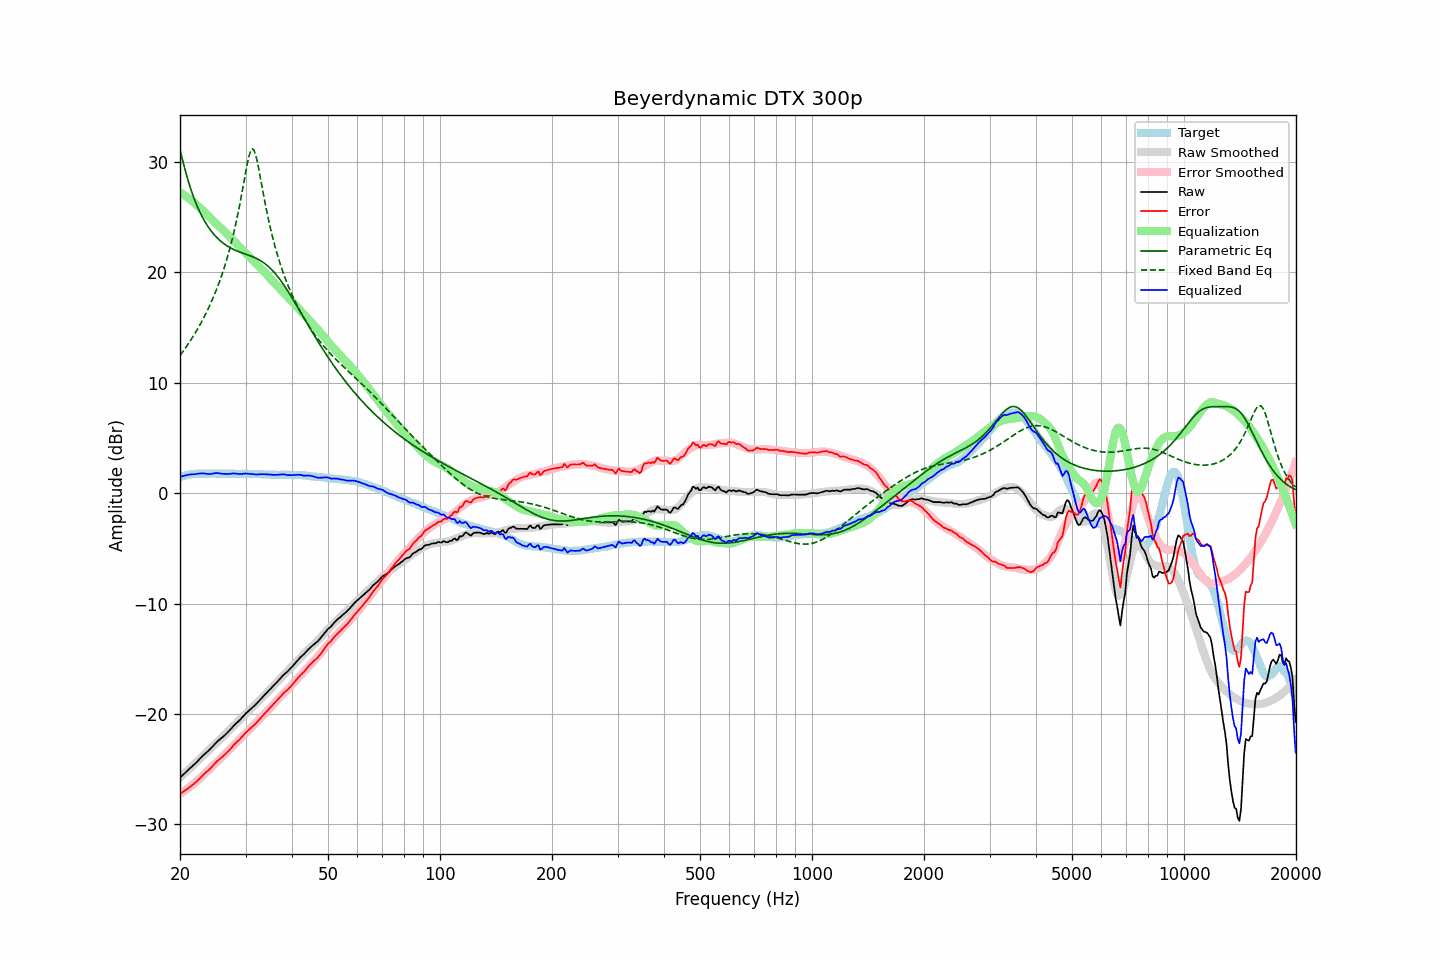

Data behind this chart, as committed beside it:
frequency, raw, error, smoothed, error_smoothed, equalization, parametric_eq, fixed_band_eq, equalized_raw, equalized_smoothed, target
20.00, -25.77, -27.22, -25.76, -27.24, 27.24, 31.07, 12.45, 1.46, 1.48, 1.45
20.20, -25.63, -27.13, -25.63, -27.14, 27.14, 30.48, 12.65, 1.51, 1.51, 1.50
20.40, -25.49, -27.04, -25.49, -27.04, 27.04, 29.90, 12.85, 1.55, 1.55, 1.55
20.61, -25.35, -26.93, -25.36, -26.94, 26.94, 29.35, 13.05, 1.58, 1.58, 1.57
20.81, -25.21, -26.84, -25.22, -26.83, 26.83, 28.82, 13.26, 1.62, 1.61, 1.62
21.02, -25.07, -26.74, -25.09, -26.72, 26.72, 28.31, 13.47, 1.65, 1.64, 1.66
21.23, -24.94, -26.62, -24.95, -26.61, 26.61, 27.84, 13.69, 1.67, 1.66, 1.68
21.44, -24.81, -26.51, -24.81, -26.50, 26.50, 27.39, 13.91, 1.69, 1.68, 1.70
21.66, -24.68, -26.41, -24.68, -26.38, 26.38, 26.97, 14.14, 1.70, 1.70, 1.72
21.87, -24.55, -26.28, -24.54, -26.26, 26.26, 26.58, 14.38, 1.71, 1.72, 1.73
22.09, -24.42, -26.17, -24.40, -26.14, 26.14, 26.21, 14.62, 1.72, 1.74, 1.75
22.31, -24.26, -26.02, -24.26, -26.01, 26.01, 25.87, 14.87, 1.75, 1.75, 1.76
22.54, -24.11, -25.87, -24.12, -25.88, 25.88, 25.54, 15.12, 1.76, 1.76, 1.76
22.76, -23.96, -25.72, -23.98, -25.74, 25.74, 25.24, 15.39, 1.78, 1.76, 1.76
22.99, -23.81, -25.56, -23.84, -25.60, 25.60, 24.96, 15.66, 1.79, 1.76, 1.75
23.22, -23.68, -25.43, -23.69, -25.46, 25.46, 24.70, 15.94, 1.77, 1.76, 1.75
23.45, -23.55, -25.30, -23.55, -25.31, 25.31, 24.45, 16.22, 1.76, 1.76, 1.75
23.69, -23.43, -25.19, -23.40, -25.17, 25.17, 24.22, 16.52, 1.73, 1.76, 1.76
23.92, -23.30, -25.06, -23.26, -25.02, 25.02, 24.00, 16.83, 1.72, 1.76, 1.76
24.16, -23.15, -24.91, -23.12, -24.88, 24.88, 23.80, 17.14, 1.73, 1.76, 1.76
24.40, -22.99, -24.76, -22.98, -24.74, 24.74, 23.61, 17.47, 1.75, 1.76, 1.77
24.65, -22.82, -24.59, -22.84, -24.60, 24.60, 23.43, 17.81, 1.78, 1.76, 1.76
24.89, -22.66, -24.42, -22.71, -24.47, 24.47, 23.27, 18.17, 1.81, 1.76, 1.76
25.14, -22.52, -24.28, -22.57, -24.33, 24.33, 23.12, 18.54, 1.81, 1.76, 1.76
25.39, -22.40, -24.17, -22.43, -24.20, 24.20, 22.97, 18.92, 1.80, 1.76, 1.77
25.65, -22.28, -24.05, -22.29, -24.06, 24.06, 22.84, 19.32, 1.78, 1.76, 1.77
25.91, -22.16, -23.92, -22.15, -23.91, 23.91, 22.72, 19.73, 1.75, 1.76, 1.76
26.16, -22.03, -23.79, -22.01, -23.77, 23.77, 22.61, 20.17, 1.74, 1.76, 1.76
26.43, -21.90, -23.66, -21.87, -23.63, 23.63, 22.50, 20.62, 1.72, 1.76, 1.76
26.69, -21.76, -23.52, -21.73, -23.49, 23.49, 22.40, 21.10, 1.73, 1.76, 1.75
26.96, -21.62, -23.39, -21.59, -23.34, 23.34, 22.31, 21.60, 1.72, 1.75, 1.76
27.23, -21.46, -23.22, -21.45, -23.20, 23.20, 22.23, 22.13, 1.74, 1.75, 1.76
27.50, -21.30, -23.06, -21.31, -23.06, 23.06, 22.15, 22.69, 1.75, 1.75, 1.76
27.77, -21.13, -22.88, -21.16, -22.91, 22.91, 22.08, 23.28, 1.78, 1.75, 1.75
28.05, -20.98, -22.73, -21.01, -22.76, 22.76, 22.01, 23.90, 1.77, 1.75, 1.75
28.33, -20.84, -22.58, -20.86, -22.60, 22.60, 21.95, 24.56, 1.76, 1.75, 1.74
28.62, -20.71, -22.45, -20.70, -22.45, 22.45, 21.89, 25.25, 1.73, 1.74, 1.73
28.90, -20.58, -22.32, -20.55, -22.30, 22.30, 21.83, 25.99, 1.72, 1.74, 1.74
29.19, -20.42, -22.15, -20.41, -22.15, 22.15, 21.78, 26.75, 1.73, 1.74, 1.73
29.48, -20.26, -22.01, -20.26, -22.00, 22.00, 21.72, 27.55, 1.74, 1.74, 1.75
29.78, -20.09, -21.83, -20.12, -21.86, 21.86, 21.67, 28.36, 1.76, 1.74, 1.74
30.08, -19.94, -21.69, -19.98, -21.71, 21.71, 21.62, 29.17, 1.77, 1.73, 1.74
30.38, -19.81, -21.55, -19.84, -21.57, 21.57, 21.57, 29.92, 1.76, 1.73, 1.73
30.68, -19.68, -21.41, -19.70, -21.43, 21.43, 21.52, 30.55, 1.75, 1.73, 1.73
30.99, -19.55, -21.28, -19.56, -21.29, 21.29, 21.46, 30.99, 1.73, 1.73, 1.73
31.30, -19.42, -21.15, -19.41, -21.14, 21.14, 21.40, 31.17, 1.72, 1.73, 1.72
31.61, -19.29, -21.01, -19.27, -20.99, 20.99, 21.34, 31.05, 1.70, 1.72, 1.72
31.93, -19.16, -20.88, -19.12, -20.84, 20.84, 21.28, 30.66, 1.68, 1.72, 1.72
32.24, -19.01, -20.72, -18.98, -20.69, 20.69, 21.21, 30.06, 1.68, 1.71, 1.71
32.57, -18.85, -20.57, -18.83, -20.54, 20.54, 21.13, 29.33, 1.69, 1.71, 1.71
32.89, -18.69, -20.40, -18.69, -20.39, 20.39, 21.05, 28.55, 1.70, 1.70, 1.71
33.22, -18.53, -20.23, -18.54, -20.24, 20.24, 20.96, 27.75, 1.71, 1.70, 1.70
33.55, -18.38, -20.08, -18.39, -20.09, 20.09, 20.86, 26.96, 1.71, 1.69, 1.70
33.89, -18.22, -19.90, -18.24, -19.93, 19.93, 20.75, 26.20, 1.71, 1.69, 1.68
34.23, -18.07, -19.76, -18.09, -19.77, 19.77, 20.63, 25.47, 1.70, 1.68, 1.69
34.57, -17.92, -19.60, -17.93, -19.61, 19.61, 20.51, 24.78, 1.69, 1.68, 1.68
34.92, -17.77, -19.44, -17.77, -19.45, 19.45, 20.37, 24.13, 1.67, 1.67, 1.67
35.27, -17.62, -19.29, -17.62, -19.29, 19.29, 20.23, 23.51, 1.66, 1.67, 1.67
35.62, -17.48, -19.15, -17.46, -19.13, 19.13, 20.07, 22.93, 1.65, 1.67, 1.66
35.97, -17.33, -18.99, -17.31, -18.97, 18.97, 19.91, 22.38, 1.64, 1.66, 1.66
... 635 more rows
